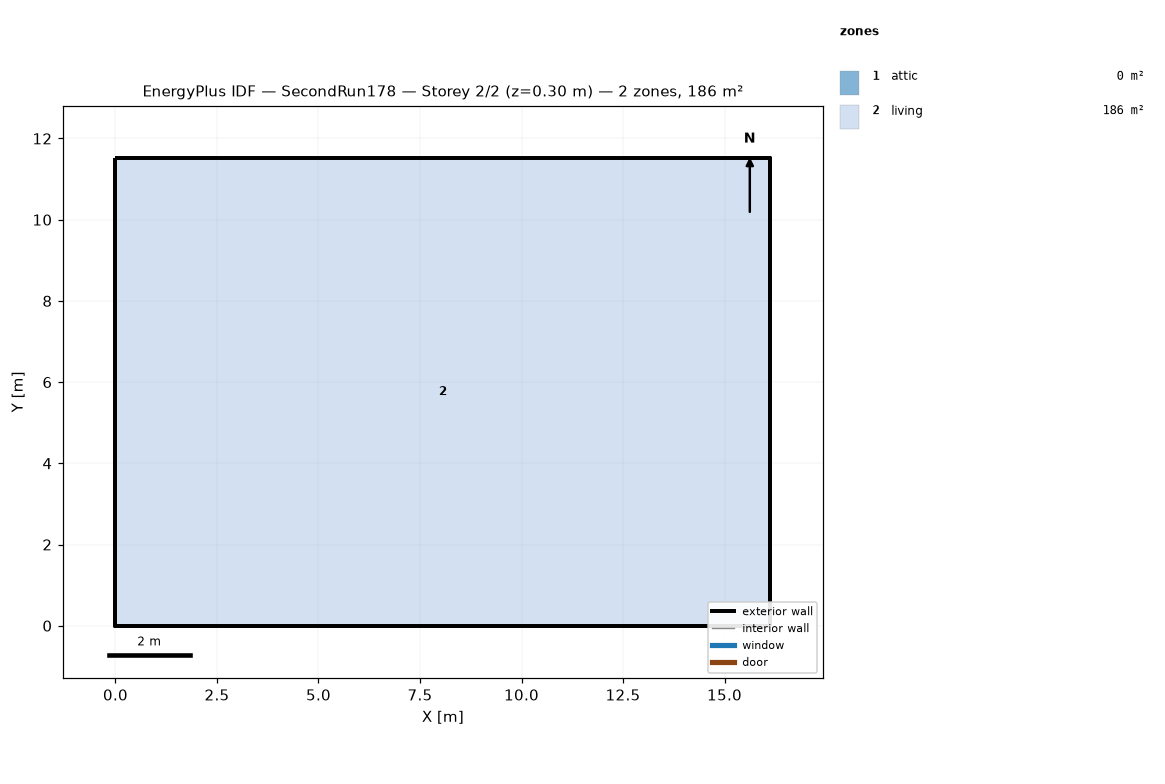
=== STOREY PLAN SPEC (per zone: floor XY polygon, exterior-wall plan segments, windows/doors) ===
zone 1: attic  (0.0 m²)
  exterior wall: (16.13, 0.00) – (16.13, 11.52) – (16.13, 5.76)  [17.3 m]
  exterior wall: (0.00, 11.52) – (0.00, 0.00) – (0.00, 5.76)  [17.3 m]
zone 2: living  (185.8 m²)
  floor: (0.00, 0.00) (0.00, 11.52) (16.13, 11.52) (16.13, 0.00)
  exterior wall: (0.00, 0.00) – (16.13, 0.00)  [16.1 m]
  exterior wall: (16.13, 0.00) – (16.13, 11.52)  [11.5 m]
  exterior wall: (16.13, 11.52) – (0.00, 11.52)  [16.1 m]
  exterior wall: (0.00, 11.52) – (0.00, 0.00)  [11.5 m]

=== DERIVED (storey summary) ===
Building: SecondRun178
Storey: 2 of 2  (floor level z = 0.30 m)
Storey gross floor area: 185.8 m²
Zones on this storey: 2
  - attic: floor 0.0 m²; exterior wall 34.6 m (15.8 m²); WWR 0.0%
  - living: floor 185.8 m²; exterior wall 55.3 m (269.7 m²); WWR 0.0%
Zone adjacency: (none detected)